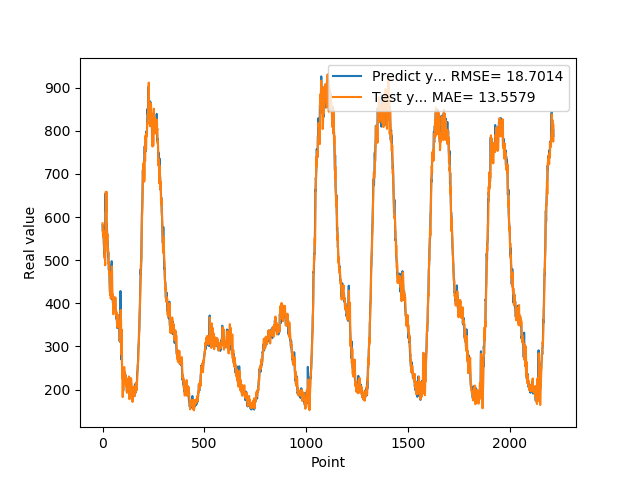

The file beside this chart, header and first rows:
5.815689015388489906e+02, 5.855570463022917238e+02
5.672570770978929886e+02, 5.816107241420702394e+02
5.689528944492340088e+02, 5.575038907737971385e+02
5.773006367683409508e+02, 5.530880959395627769e+02
5.607471116781240426e+02, 5.642114072179854247e+02
5.729431210756299606e+02, 5.539486085141116973e+02
5.384675514698029701e+02, 5.674982769343437212e+02
5.322947751283650177e+02, 5.400441831387884122e+02
5.221888382434839286e+02, 5.297261445506420614e+02
5.116526099443440216e+02, 5.224793343598774982e+02
5.244459381103520172e+02, 5.062419353173906984e+02
5.045941468477249714e+02, 5.133163248407594210e+02
5.025648068189620403e+02, 4.989725590967312883e+02
6.020819560289379524e+02, 4.880220357260407127e+02
6.543895732164379524e+02, 5.533639729100730165e+02
6.389838619232180008e+02, 6.108131148309289529e+02
6.132097202539440559e+02, 6.586560561194211232e+02
6.232524137496949379e+02, 6.414225702937731057e+02
6.061699701547619270e+02, 6.107619730252682757e+02
5.845990848541259766e+02, 6.495481986274243127e+02
5.649798818826679963e+02, 6.586308208173438743e+02
5.840518362522129792e+02, 5.730295772676769275e+02
5.698308596611019539e+02, 5.390987025969909610e+02
5.558475859165190514e+02, 5.539109028635544973e+02
5.433627058267589973e+02, 5.610401547309701300e+02
5.434859125614169670e+02, 5.293332193958430025e+02
5.249893182516099159e+02, 5.196433433344978994e+02
5.081593203544619541e+02, 5.271862548284615286e+02
5.192739709615709671e+02, 5.179873598910392047e+02
5.038188313245770473e+02, 4.982090790116828316e+02
4.949784690141680130e+02, 4.908223113784763996e+02
4.772642638683319660e+02, 4.959979263365190150e+02
4.905200723409650436e+02, 4.766922100866599976e+02
4.749582023620610016e+02, 4.675453195428911499e+02
4.561541343927380581e+02, 4.730785838623436348e+02
4.449180859327320832e+02, 4.671558674746256088e+02
4.265068792104720501e+02, 4.395161042710888069e+02
4.306301206350330517e+02, 4.189387973811477082e+02
4.262491289377210251e+02, 4.253321015561293734e+02
4.212456617355350090e+02, 4.272339365559715247e+02
4.178092044591899707e+02, 4.113636269288472818e+02
4.424065320491790203e+02, 4.105494256670492632e+02
4.304959672689440140e+02, 4.220228933902123458e+02
4.731220606565480011e+02, 4.269784843621807795e+02
4.538781467676159878e+02, 4.654375318238201089e+02
4.977252460718160023e+02, 4.544821833809512555e+02
4.378774595260620686e+02, 4.858912197418212031e+02
4.115693334341049763e+02, 4.658868911541029547e+02
4.090842461586000809e+02, 4.395524245079661227e+02
4.109779338836670490e+02, 4.124725283914791021e+02
4.121464384794240345e+02, 4.109106481123580465e+02
4.008276938199999790e+02, 4.203796950863024335e+02
4.144829519987110302e+02, 4.126003509198187089e+02
4.044544955492019653e+02, 3.744987943829602841e+02
3.960912632942200275e+02, 3.959684899741413915e+02
4.016795526742940297e+02, 4.040230338866080047e+02
3.997520248889920822e+02, 4.034195993223949586e+02
4.134558453559880036e+02, 3.945441117002284841e+02
4.034595992565160714e+02, 4.108651132948835993e+02
4.086549233198170441e+02, 4.128929489143598630e+02
3.990374873876570518e+02, 4.034243927109505421e+02
... 2,154 more rows
